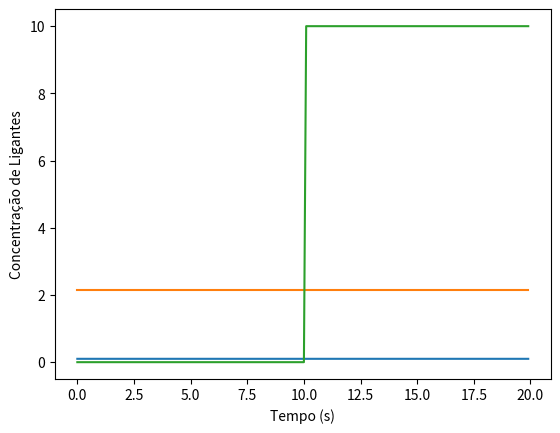

The script that saved this image:
import pandas as pd
import numpy as np
import matplotlib.pyplot as plt

tfinal = 20

dt = 0.1

Nbac = 20

M = 4

Ki = 18

Ka = 30000

A = -2.5

m0 = 1

N = 10 #cluster size


bacteria = pd.DataFrame(0, index = range(0,Nbac), columns = ['a', 'l', 'm', 'L'])

evolucao = pd.DataFrame(columns = ['t']+list(bacteria.columns))


bacteria['m'] = np.random.randint(0,M+1,Nbac)

def fm(m):
    return A*(m-m0)

def fL(t):
    if t<=10:
        return 0
    else:
        return 10
    
def a(fm, L):
    return np.exp(-N*fm)*(1 + L/Ka) / ((1 + L/Ka)**N + np.exp(-N*fm)*(1 + L/Ka)**N)
    
i = 0

for t in np.arange(0,tfinal,dt):
    L = fL(t)
    bacteria['L'] = L
    bacteria['a'] = a(bacteria.m,L)
    #print(t, "\n", bacteria.mean())
    evolucao.loc[i] = [t]+list(bacteria.mean(axis=0))
    i = i + 1
    
plt.plot(evolucao['t'], evolucao['a'])
plt.xlabel('Tempo (s)')
plt.ylabel('Atividade Média')
plt.show()

plt.plot(evolucao['t'], evolucao['m'])
plt.xlabel('Tempo (s)')
plt.ylabel('Metilização')
plt.show()

plt.plot(evolucao['t'], evolucao['L'])
plt.xlabel('Tempo (s)')
plt.ylabel('Concentração de Ligantes')
plt.show()